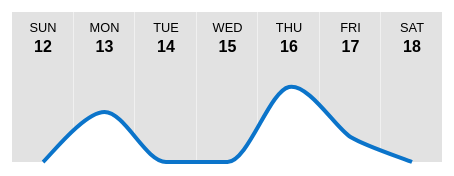
D3 v3 page, settled after 360 driven frames (6 s of simulated time); the page loaded 1 data file(s).


// ── index.js
/* global d3 */
(function() {
	var margin = { top: 20, right: 20, bottom: 30, left: 50 },
		width = 500 - margin.left - margin.right,
		height = 200 - margin.top - margin.bottom,
		itemsPerScreen = 7,
		barWidth = Math.floor(width / itemsPerScreen),
		interpolationMethod = 'monotone', // bundle, basis, cardinal, monotone
		daysOfWeek = ['Sun', 'Mon', 'Tue', 'Wed', 'Thu', 'Fri', 'Sat'];
	
	var parseDate = d3.time.format("%d-%b-%y").parse;
	
	var barXScale = d3.time.scale()
		.range([0, width - barWidth]);
	
	var yScale = d3.scale.linear()
		.range([height, height / 2]);

	function plotOnBarXScale(d) {
		return barXScale(d.date);
	}
	
	function plotFromCenterOfBars(d) {
		return plotOnBarXScale(d) + (Math.round(barWidth / 2));
	}
	
	function plotOnYScale(d) {
		return yScale(d.things);
	}
	
	function drawChart () {
		var area = d3.svg.area()
			.x(plotFromCenterOfBars)
			.y0(height)
			.y1(plotOnYScale)
			.interpolate(interpolationMethod);
		
		var line = d3.svg.line()
			.x(plotFromCenterOfBars)
			.y(plotOnYScale)
			.interpolate(interpolationMethod);
			
		var svg = d3.select('body').append('svg')
			.attr('width', width + margin.left + margin.right)
			.attr('height', height + margin.top + margin.bottom)
			.append('g')
			.attr('transform', 'translate(' + margin.left + ',' + margin.top + ')');
		
		svg.append('rect')
			.attr('class', 'background')
			.attr('width', width)
			.attr('height', height);
		
		d3.tsv('data.tsv', function(error, data) {
			if (error) {
				throw error;
			}
			
			data.forEach(function(d) {
				d.date = parseDate(d.date);
				d.things = Number(d.things);
			});
			
			barXScale.domain(d3.extent(data, function(d) { return d.date; }));
			yScale.domain([0, d3.max(data, function(d) { return d.things; })]);
			
			data.forEach(function(d) {
				svg.append('rect')
					.attr('x', plotOnBarXScale(d))
					.attr('y', 0)
					.attr('width', barWidth)
					.attr('height', height)
					.attr('class', 'bar');
			});
			
			svg.append('path')
				.datum(data)
				.attr('d', area)
				.attr('class', 'area');
				
			svg.append('path')
				.datum(data)
				.attr('d', line)
				.attr('class', 'line');
				
			//addDots(svg, data);
			addDayText(svg, data);
		})
	}
	
	function addDots(svg, data) {
		var dots = svg.selectAll('circle')
			.data(data)
			.enter()
			.append('circle');
			
		dots.attr('cx', plotFromCenterOfBars)
			.attr('cy', plotOnYScale)
			.attr('r', 3)
			.style('fill', 'red');
	}
	
	function getDayOfWeekString(date) {
		return daysOfWeek[date.getDay()];
	}
	
	function addDayText(svg, data) {
		var daysOfWeek = svg.selectAll('text.day-of-week')
			.data(data)
			.enter()
			.append('text');
			
		daysOfWeek.attr('x', plotFromCenterOfBars)
			.attr('y', 20)
			.text(function(d) {
				return getDayOfWeekString(d.date);
			})
			.attr('class', 'day-of-week')
		
		var daysOfMonth = svg.selectAll('text.day-of-month')
			.data(data)
			.enter()
			.append('text');
			
		daysOfMonth.attr('x', plotFromCenterOfBars)
			.attr('y', 40)
			.text(function(d) {
				return d.date.getDate();
			})
			.attr('class', 'day-of-month')
	}
	
	drawChart();
}());


### data: data.tsv
date	things
12-Jul-15	0
13-Jul-15	2
14-Jul-15	0
15-Jul-15	0
16-Jul-15	3
17-Jul-15	1
18-Jul-15	0